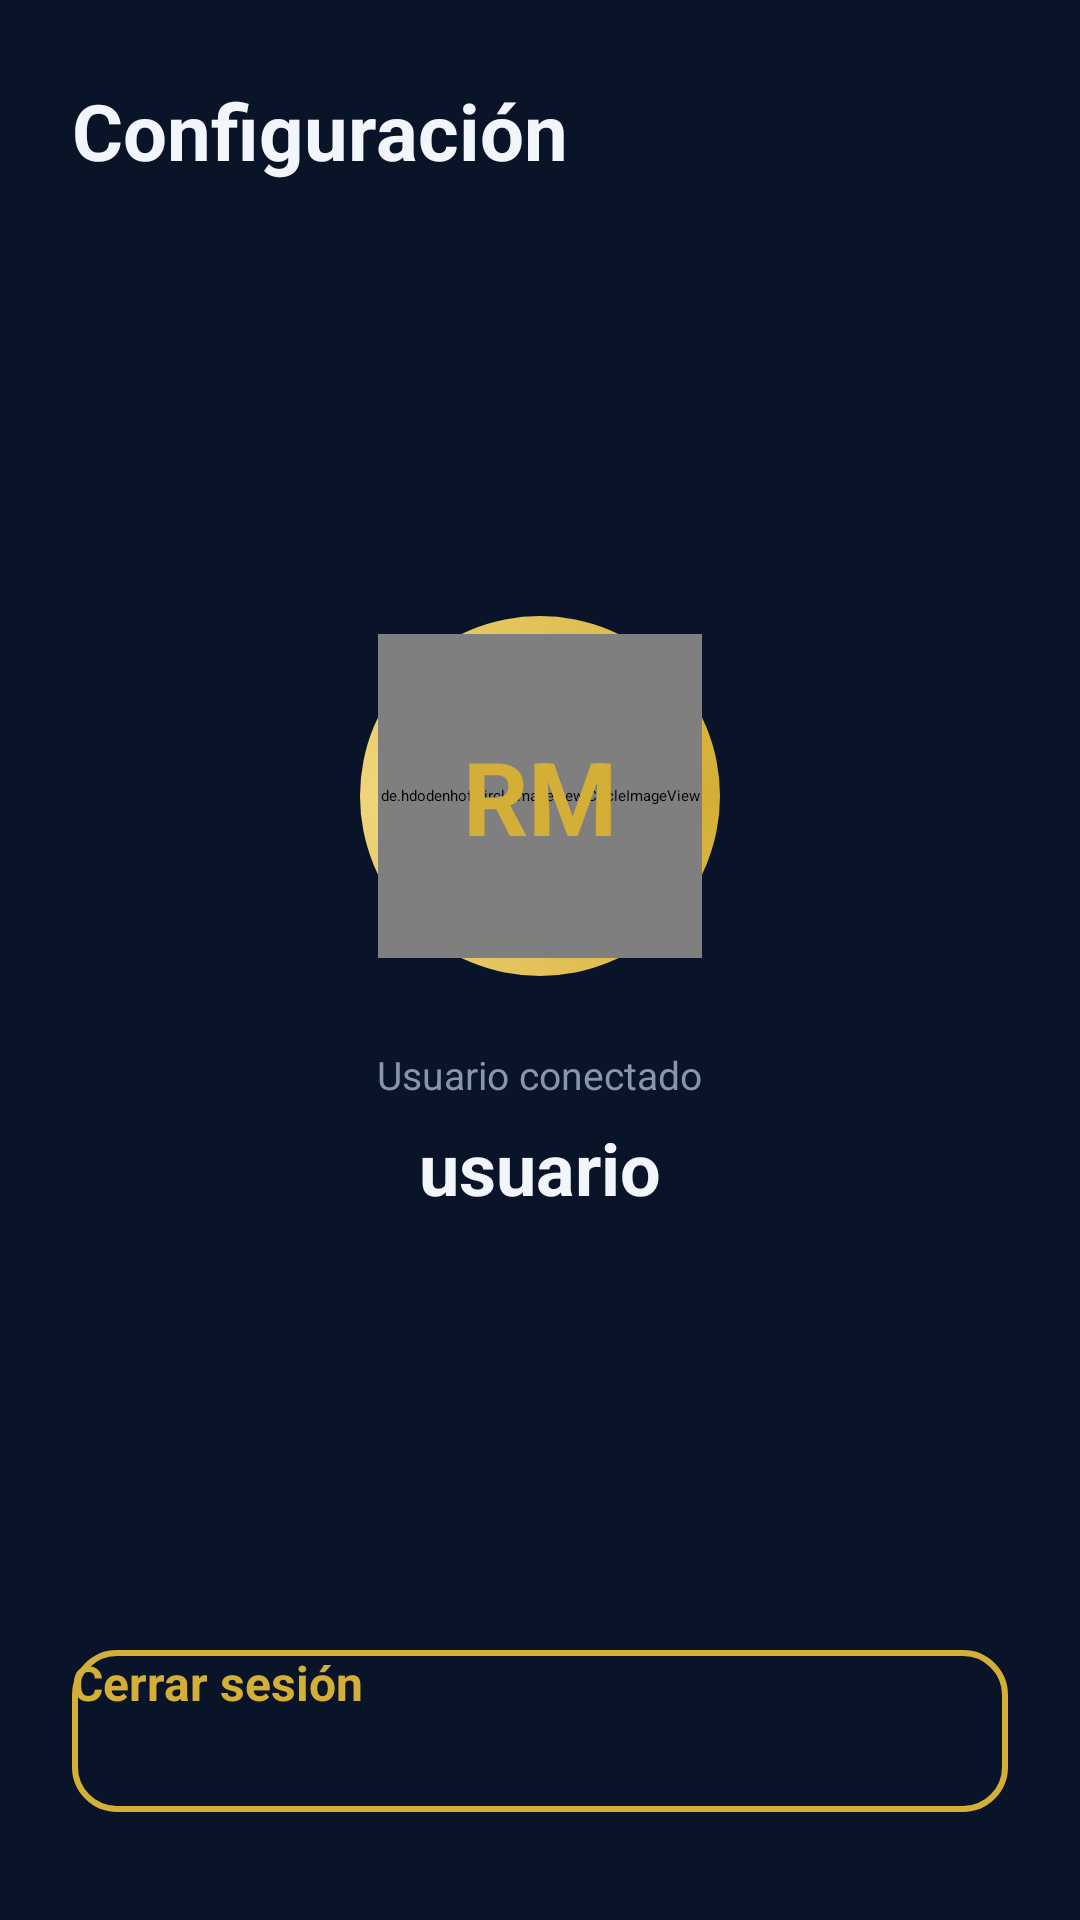

Write the Android layout XML for this screen, with the resource values it uses.
<!-- AndroidManifest.xml: application theme Theme.RealMadrid -->
<!-- res/layout/fragment_configuracion.xml -->
<?xml version="1.0" encoding="utf-8"?>
<LinearLayout
    xmlns:android="http://schemas.android.com/apk/res/android"
    xmlns:app="http://schemas.android.com/apk/res-auto"
    android:layout_width="match_parent"
    android:layout_height="match_parent"
    android:orientation="vertical"
    android:background="@color/fondo"
    android:paddingLeft="24dp"
    android:paddingRight="24dp">

    <TextView
        android:layout_width="wrap_content"
        android:layout_height="wrap_content"
        android:text="Configuración"
        android:textColor="@color/texto_claro"
        android:textSize="26sp"
        android:textStyle="bold"
        android:layout_marginTop="26dp"/>

    <LinearLayout
        android:layout_width="match_parent"
        android:layout_height="0dp"
        android:layout_weight="1"
        android:orientation="vertical"
        android:gravity="center">

        <FrameLayout
            android:layout_width="120dp"
            android:layout_height="120dp">

            <View
                android:layout_width="120dp"
                android:layout_height="120dp"
                android:background="@drawable/bg_avatar_ring"/>

            <de.hdodenhof.circleimageview.CircleImageView
                android:layout_width="108dp"
                android:layout_height="108dp"
                android:layout_gravity="center"
                android:src="@color/card_fondo"
                app:civ_border_width="0dp"/>

            <TextView
                android:layout_width="108dp"
                android:layout_height="108dp"
                android:layout_gravity="center"
                android:text="RM"
                android:gravity="center"
                android:textColor="@color/dorado"
                android:textSize="34sp"
                android:textStyle="bold"/>

        </FrameLayout>

        <TextView
            android:layout_width="wrap_content"
            android:layout_height="wrap_content"
            android:text="Usuario conectado"
            android:textColor="@color/texto_gris"
            android:textSize="13sp"
            android:layout_marginTop="24dp"/>

        <TextView
            android:id="@+id/txtNombreUsuario"
            android:layout_width="wrap_content"
            android:layout_height="wrap_content"
            android:text="usuario"
            android:textColor="@color/texto_claro"
            android:textSize="24sp"
            android:textStyle="bold"
            android:layout_marginTop="6dp"/>

    </LinearLayout>

    <Button
        android:id="@+id/btnCerrarSesion"
        android:layout_width="match_parent"
        android:layout_height="54dp"
        android:text="Cerrar sesión"
        android:textColor="@color/dorado"
        android:textStyle="bold"
        android:textSize="16sp"
        android:background="@drawable/bg_boton_logout"
        android:layout_marginBottom="36dp"/>

</LinearLayout>
<!-- resources referenced by this layout -->
<resources>
  <color name="card_fondo">#11203B</color>
  <color name="dorado">#D4AF37</color>
  <color name="fondo">#0A1428</color>
  <color name="texto_claro">#F2F5FA</color>
  <color name="texto_gris">#8795AD</color>
  <!-- drawable bg_avatar_ring (drawable) -->
  <?xml version="1.0" encoding="utf-8"?>
  <shape xmlns:android="http://schemas.android.com/apk/res/android"
      android:shape="oval">
      <gradient
          android:type="sweep"
          android:startColor="@color/dorado"
          android:centerColor="@color/dorado_claro"
          android:endColor="@color/dorado"/>
  </shape>
  <!-- drawable bg_boton_logout (drawable) -->
  <?xml version="1.0" encoding="utf-8"?>
  <shape xmlns:android="http://schemas.android.com/apk/res/android"
      android:shape="rectangle">
      <solid android:color="#00000000"/>
      <stroke android:width="2dp" android:color="@color/dorado"/>
      <corners android:radius="14dp"/>
  </shape>
  <style name="Theme.RealMadrid" parent="Theme.MaterialComponents.DayNight.NoActionBar">
          <item name="colorPrimary">@color/dorado</item>
          <item name="colorPrimaryVariant">@color/dorado_oscuro</item>
          <item name="colorOnPrimary">@color/black</item>
          <item name="colorSecondary">@color/azul_madrid</item>
          <item name="colorOnSecondary">@color/white</item>
          <item name="android:windowBackground">@color/fondo</item>
          <item name="android:statusBarColor" tools:targetApi="l">@color/fondo_profundo</item>
      </style>
  <color name="dorado_claro">#F0D47A</color>
  <color name="dorado_oscuro">#A6841F</color>
  <color name="black">#000000</color>
  <color name="azul_madrid">#1E5AA8</color>
  <color name="white">#FFFFFF</color>
  <color name="fondo_profundo">#060C18</color>
</resources>
